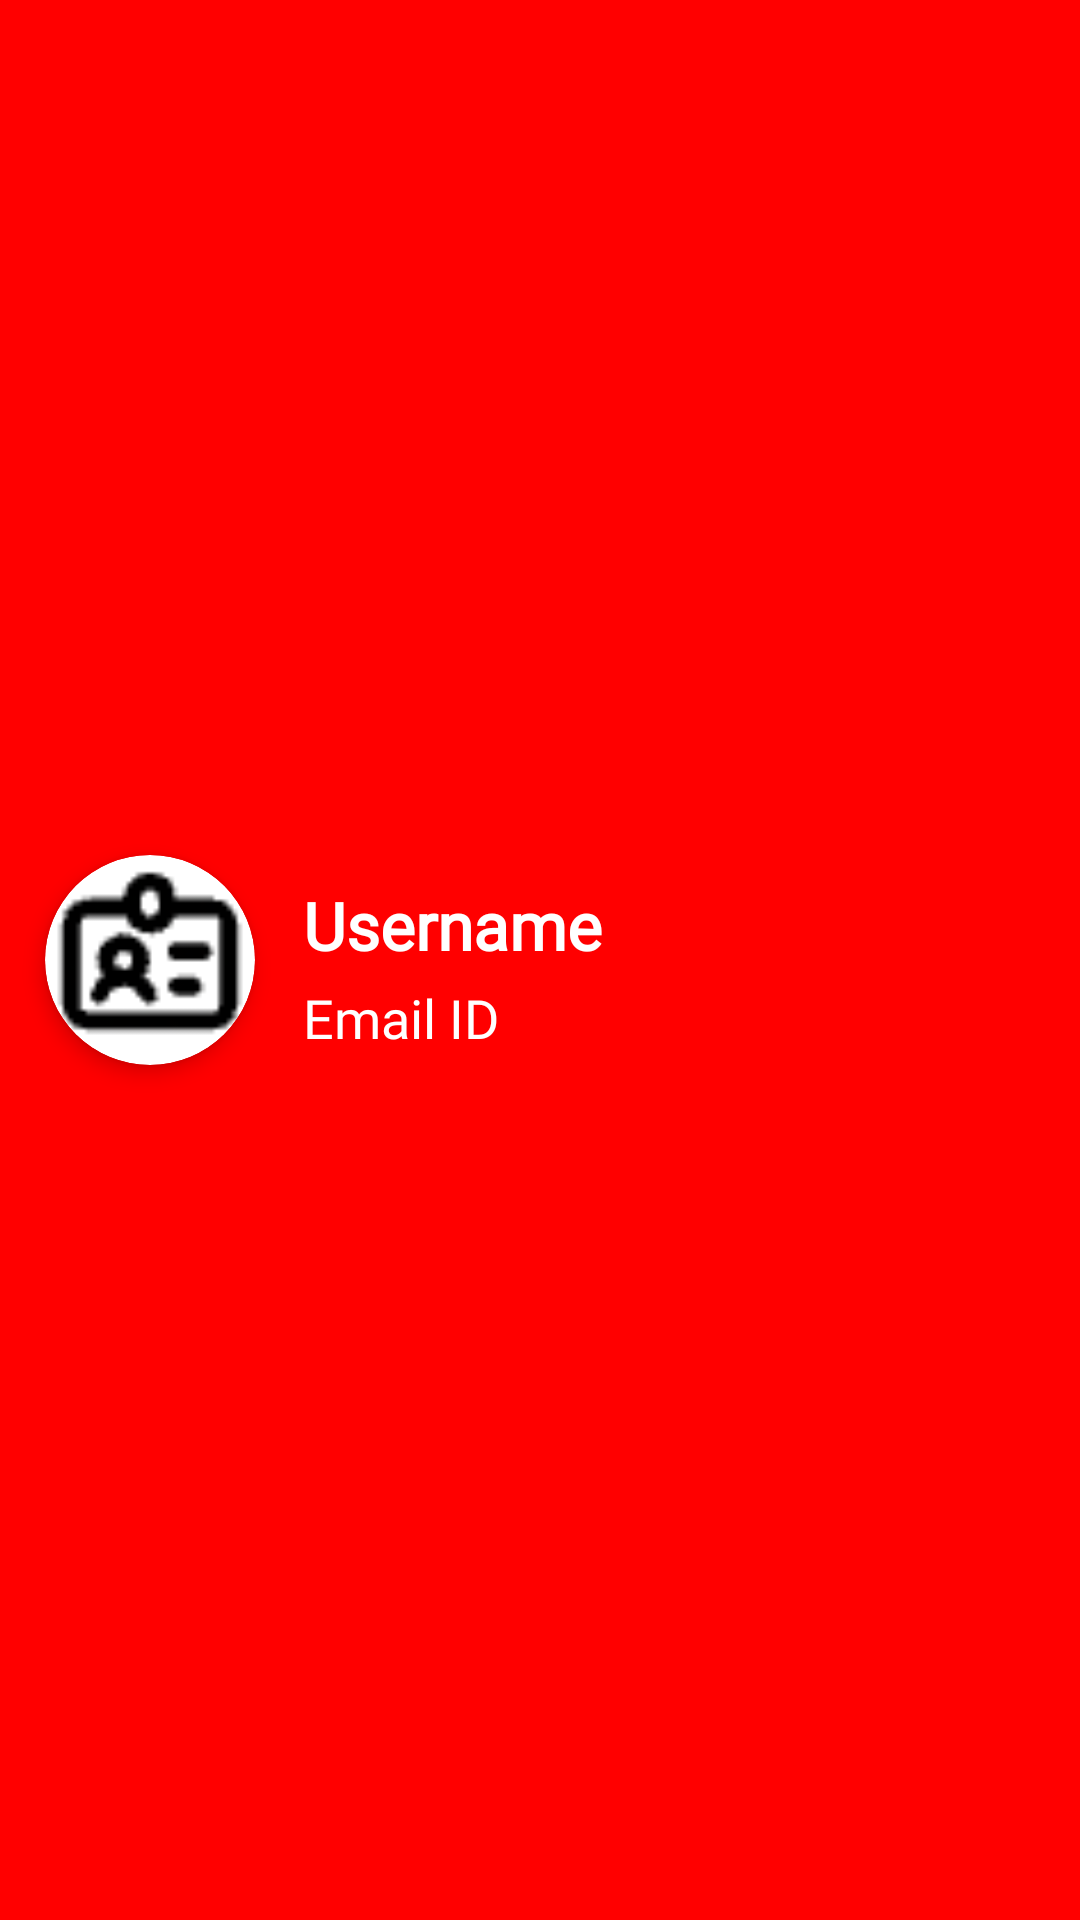

Reconstruct the res/layout file that produces this screen, plus the resources it refers to.
<!-- AndroidManifest.xml: application theme Theme.Testapp -->
<!-- res/layout/drawer_header.xml -->
<?xml version="1.0" encoding="utf-8"?>
<androidx.constraintlayout.widget.ConstraintLayout
    xmlns:android="http://schemas.android.com/apk/res/android"
    xmlns:app="http://schemas.android.com/apk/res-auto"
    xmlns:tools="http://schemas.android.com/tools"
    android:layout_width="match_parent"
    android:layout_height="160dp"
    android:background="#ff0000">

    <androidx.cardview.widget.CardView
        android:id="@+id/cardView"
        android:layout_width="70dp"
        android:layout_height="70dp"
        android:layout_marginStart="15dp"
        android:backgroundTint="#ffffff"
        app:cardCornerRadius="40dp"
        app:cardElevation="4dp"
        app:layout_constraintBottom_toBottomOf="parent"
        app:layout_constraintStart_toStartOf="parent"
        app:layout_constraintTop_toTopOf="parent">

        <ImageView
            android:id="@+id/profimage"
            android:layout_width="match_parent"
            android:layout_height="match_parent"
            android:layout_gravity="center"
            android:scaleType="centerCrop"
            android:src="@drawable/identification" />
    </androidx.cardview.widget.CardView>

    <LinearLayout
        android:id="@+id/textContainer"
        android:layout_width="0dp"
        android:layout_height="wrap_content"
        android:layout_marginTop="5dp"
        android:orientation="vertical"
        android:layout_marginStart="16dp"
        app:layout_constraintBottom_toBottomOf="parent"
        app:layout_constraintEnd_toEndOf="parent"
        app:layout_constraintStart_toEndOf="@+id/cardView"
        app:layout_constraintTop_toTopOf="parent">

        <TextView
            android:id="@+id/sidebarname"
            android:layout_width="wrap_content"
            android:layout_height="wrap_content"
            android:ellipsize="end"
            android:fontFamily="@font/acme_regular"
            android:maxLines="3"
            android:text="Username"
            android:textColor="@color/white"
            android:textSize="22sp"
            android:textStyle="bold" />

        <TextView
            android:id="@+id/sidebarmail"
            android:layout_width="wrap_content"
            android:layout_height="wrap_content"
            android:layout_marginTop="4dp"
            android:ellipsize="end"
            android:fontFamily="@font/acme_regular"
            android:maxLines="2"
            android:text="Email ID"
            android:textColor="@color/white"
            android:textSize="18sp"
            android:textStyle="normal" />  
    </LinearLayout>

</androidx.constraintlayout.widget.ConstraintLayout>
<!-- resources referenced by this layout -->
<resources>
  <color name="white">#FFFFFFFF</color>
  <!-- drawable identification: png bitmap (drawable-xhdpi, 881 bytes) -->
  <style name="Theme.Testapp" parent="Base.Theme.Testapp" />
  <style name="Base.Theme.Testapp" parent="Theme.Material3.DayNight.NoActionBar">
          
          <item name="colorPrimary">#000000</item>
          <item name="colorPrimaryDark">#FFFFFF</item>
          <item name="colorAccent">#000000</item>
  
          
          <item name="materialThemeOverlay">@null</item>
  
          
          <item name="android:windowLightStatusBar">true</item>
          <item name="android:windowContentTransitions">true</item>
          <item name="android:navigationBarColor">@android:color/white</item>
          <item name="android:windowBackground">@android:color/black</item>
          <item name="android:windowIsTranslucent">true</item>
          <item name="statusBarForeground">@android:color/transparent</item>
  
          
          <item name="android:statusBarColor">@android:color/transparent</item>
      </style>
</resources>
